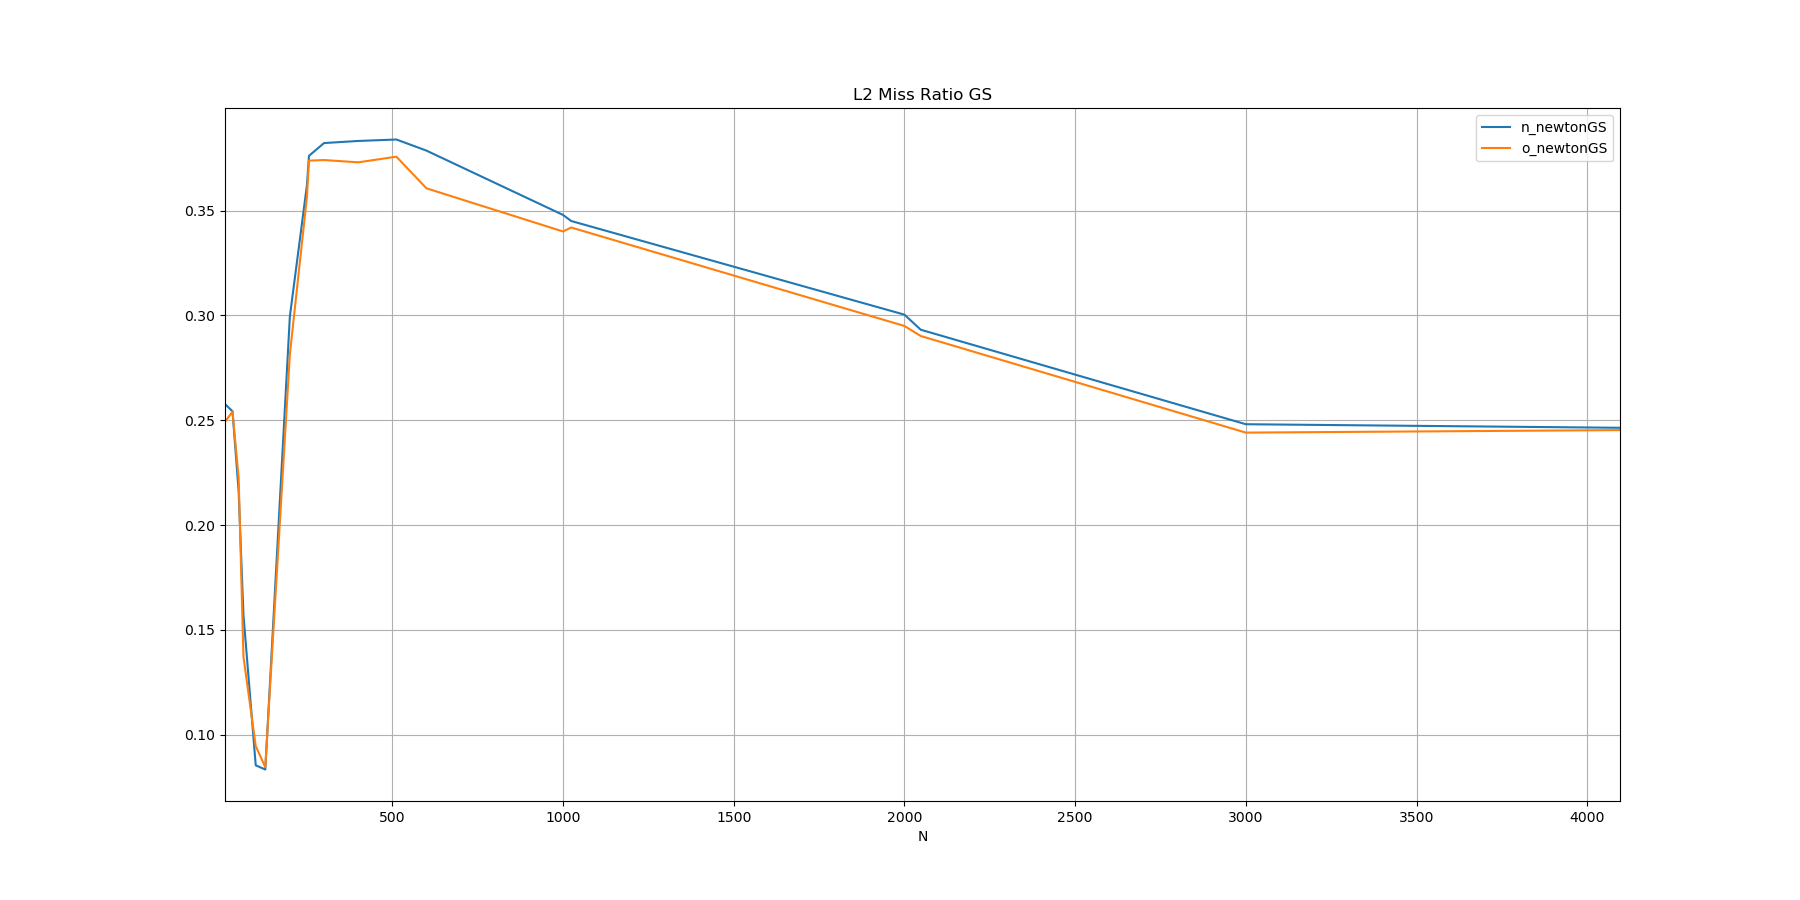

Source data for this figure (header and first rows):
N, n_newtonGS, o_newtonGS
10, 0.2577, 0.2493
32, 0.2543, 0.2541
50, 0.2160, 0.2224
64, 0.1572, 0.1372
100, 0.0853, 0.0945
128, 0.0833, 0.0844
200, 0.2996, 0.2815
250, 0.3622, 0.3566
256, 0.3762, 0.3739
300, 0.3823, 0.3742
400, 0.3833, 0.3731
512, 0.3840, 0.3758
600, 0.3787, 0.3607
1000, 0.3480, 0.3401
1024, 0.3451, 0.3420
2000, 0.3004, 0.2950
2048, 0.2932, 0.2902
3000, 0.2481, 0.2441
4096, 0.2464, 0.2453
